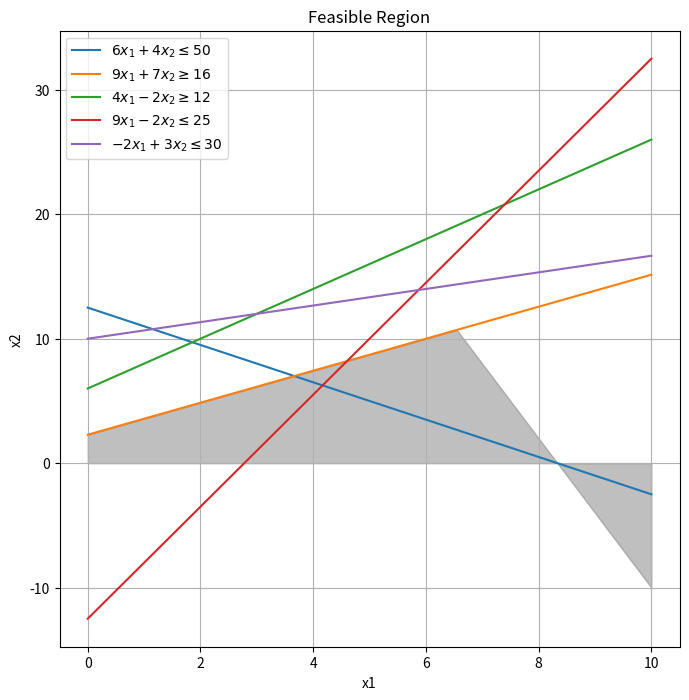

Write the Python code that produced this figure.
import numpy as np
from scipy.optimize import linprog
import matplotlib.pyplot as plt

# Об'єктивна функція для максимізації
c = [-2, 6]

# Матриця коефіцієнтів обмежень
A = [[6, 4], [-9, -7], [-4, 2], [9, -2], [2, -3]]

# Вектор правої частини обмежень
b = [50, -16, -12, 25, -30]

# Діапазон значень x1 і x2 для графіку
x1_range = np.linspace(0, 10, 400)
x2_range = np.linspace(0, 10, 400)

# Створення координатної сітки
X1, X2 = np.meshgrid(x1_range, x2_range)

# Обчислення значень лівої частини кожного обмеження для графіку
ineq1 = 6*X1 + 4*X2 - 50 <= 0
ineq2 = -9*X1 - 7*X2 + 16 <= 0
ineq3 = -4*X1 + 2*X2 - 12 <= 0
ineq4 = 9*X1 - 2*X2 - 25 <= 0
ineq5 = 2*X1 - 3*X2 + 30 <= 0

# Побудова графіку
plt.figure(figsize=(8, 8))

# Відображення ліній обмежень
plt.plot(x1_range, (50 - 6*x1_range) / 4, label=r'$6x_1 + 4x_2 \leq 50$')
plt.plot(x1_range, (16 + 9*x1_range) / 7, label=r'$9x_1 + 7x_2 \geq 16$')
plt.plot(x1_range, (12 + 4*x1_range) / 2, label=r'$4x_1 - 2x_2 \geq 12$')
plt.plot(x1_range, (25 - 9*x1_range) / -2, label=r'$9x_1 - 2x_2 \leq 25$')
plt.plot(x1_range, (30 + 2*x1_range) / 3, label=r'$-2x_1 + 3x_2 \leq 30$')

# Заповнення області
plt.fill_between(x1_range, 0, np.minimum.reduce([50 - 6*x1_range, (16 + 9*x1_range) / 7, (12 + 4*x1_range) / 2, 25 - 9*x1_range / -2, (30 + 2*x1_range) / 3]), color='gray', alpha=0.5)

plt.xlabel('x1')
plt.ylabel('x2')
plt.title('Feasible Region')
plt.legend()
plt.grid(True)
plt.show()

# Розв'язок задачі ЛП
result = linprog(c, A_ub=A, b_ub=b, method='highs')

# Перевірка чи був знайдений розв'язок
if result.success:
    # Вивід результатів
    print('Optimal values:')
    print('x1 =', result.x[0])
    print('x2 =', result.x[1])
    print('Optimal objective function value:', -result.fun)
else:
    print('Optimization failed. No solution found.')
